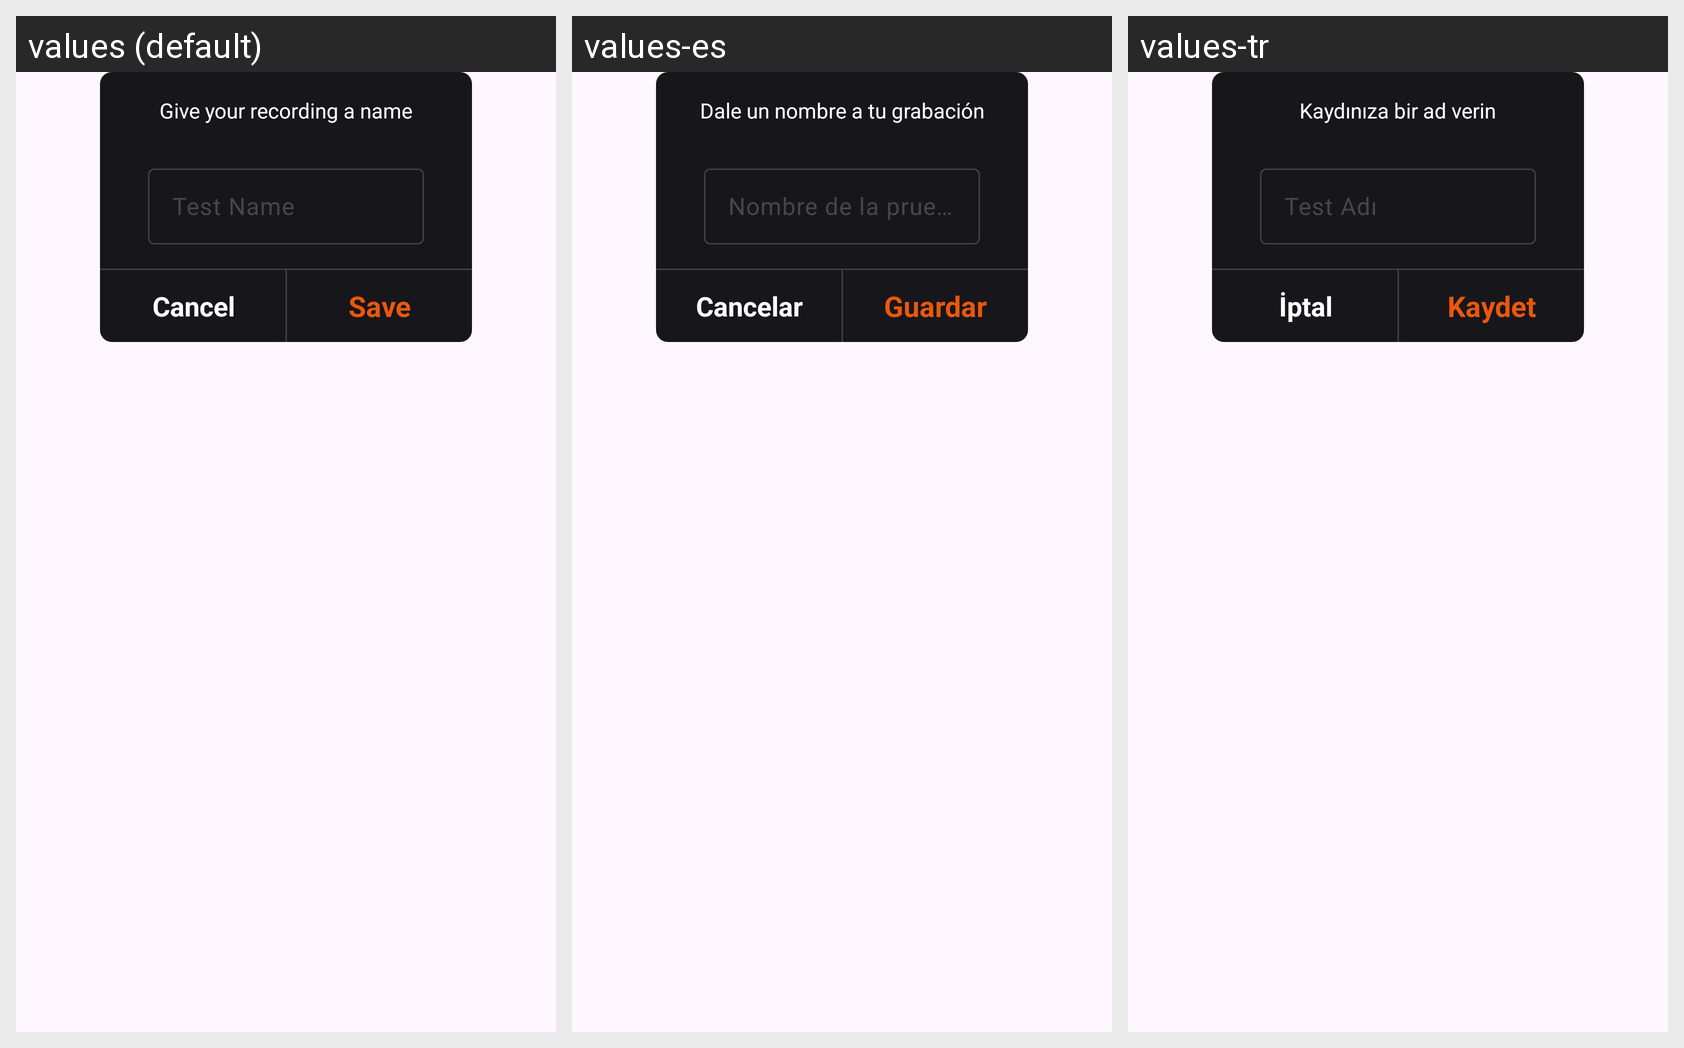

Here is an Android app screen in its default locale and in the app's own translations. Write out the translated-string differences for the strings that appear on this screen.
Android screen res/layout/input_dialog.xml rendered under 3 locales, left to right: values (default), values-es, values-tr. Device: Nexus 5 (rendered at 1080×1920; each locale shown at half size, 540×960, under a caption strip naming it); theme Theme.LuxLightMetter.
Other locales in the repository, not shown: values-de, values-fr, values-zh-rCN.
Strings drawn on this screen, with the default value and each locale's value (text and hints the layout hard-codes, and strings that could not be matched under every locale, appear in the picture but are not listed):

give_your_recording_a_name
  values: Give your recording a name
  values-es: Dale un nombre a tu grabación
  values-tr: Kaydınıza bir ad verin

test_name
  values: Test Name
  values-es: Nombre de la prueba
  values-tr: Test Adı

cancel2
  values: Cancel
  values-es: Cancelar
  values-tr: İptal

save
  values: Save
  values-es: Guardar
  values-tr: Kaydet
